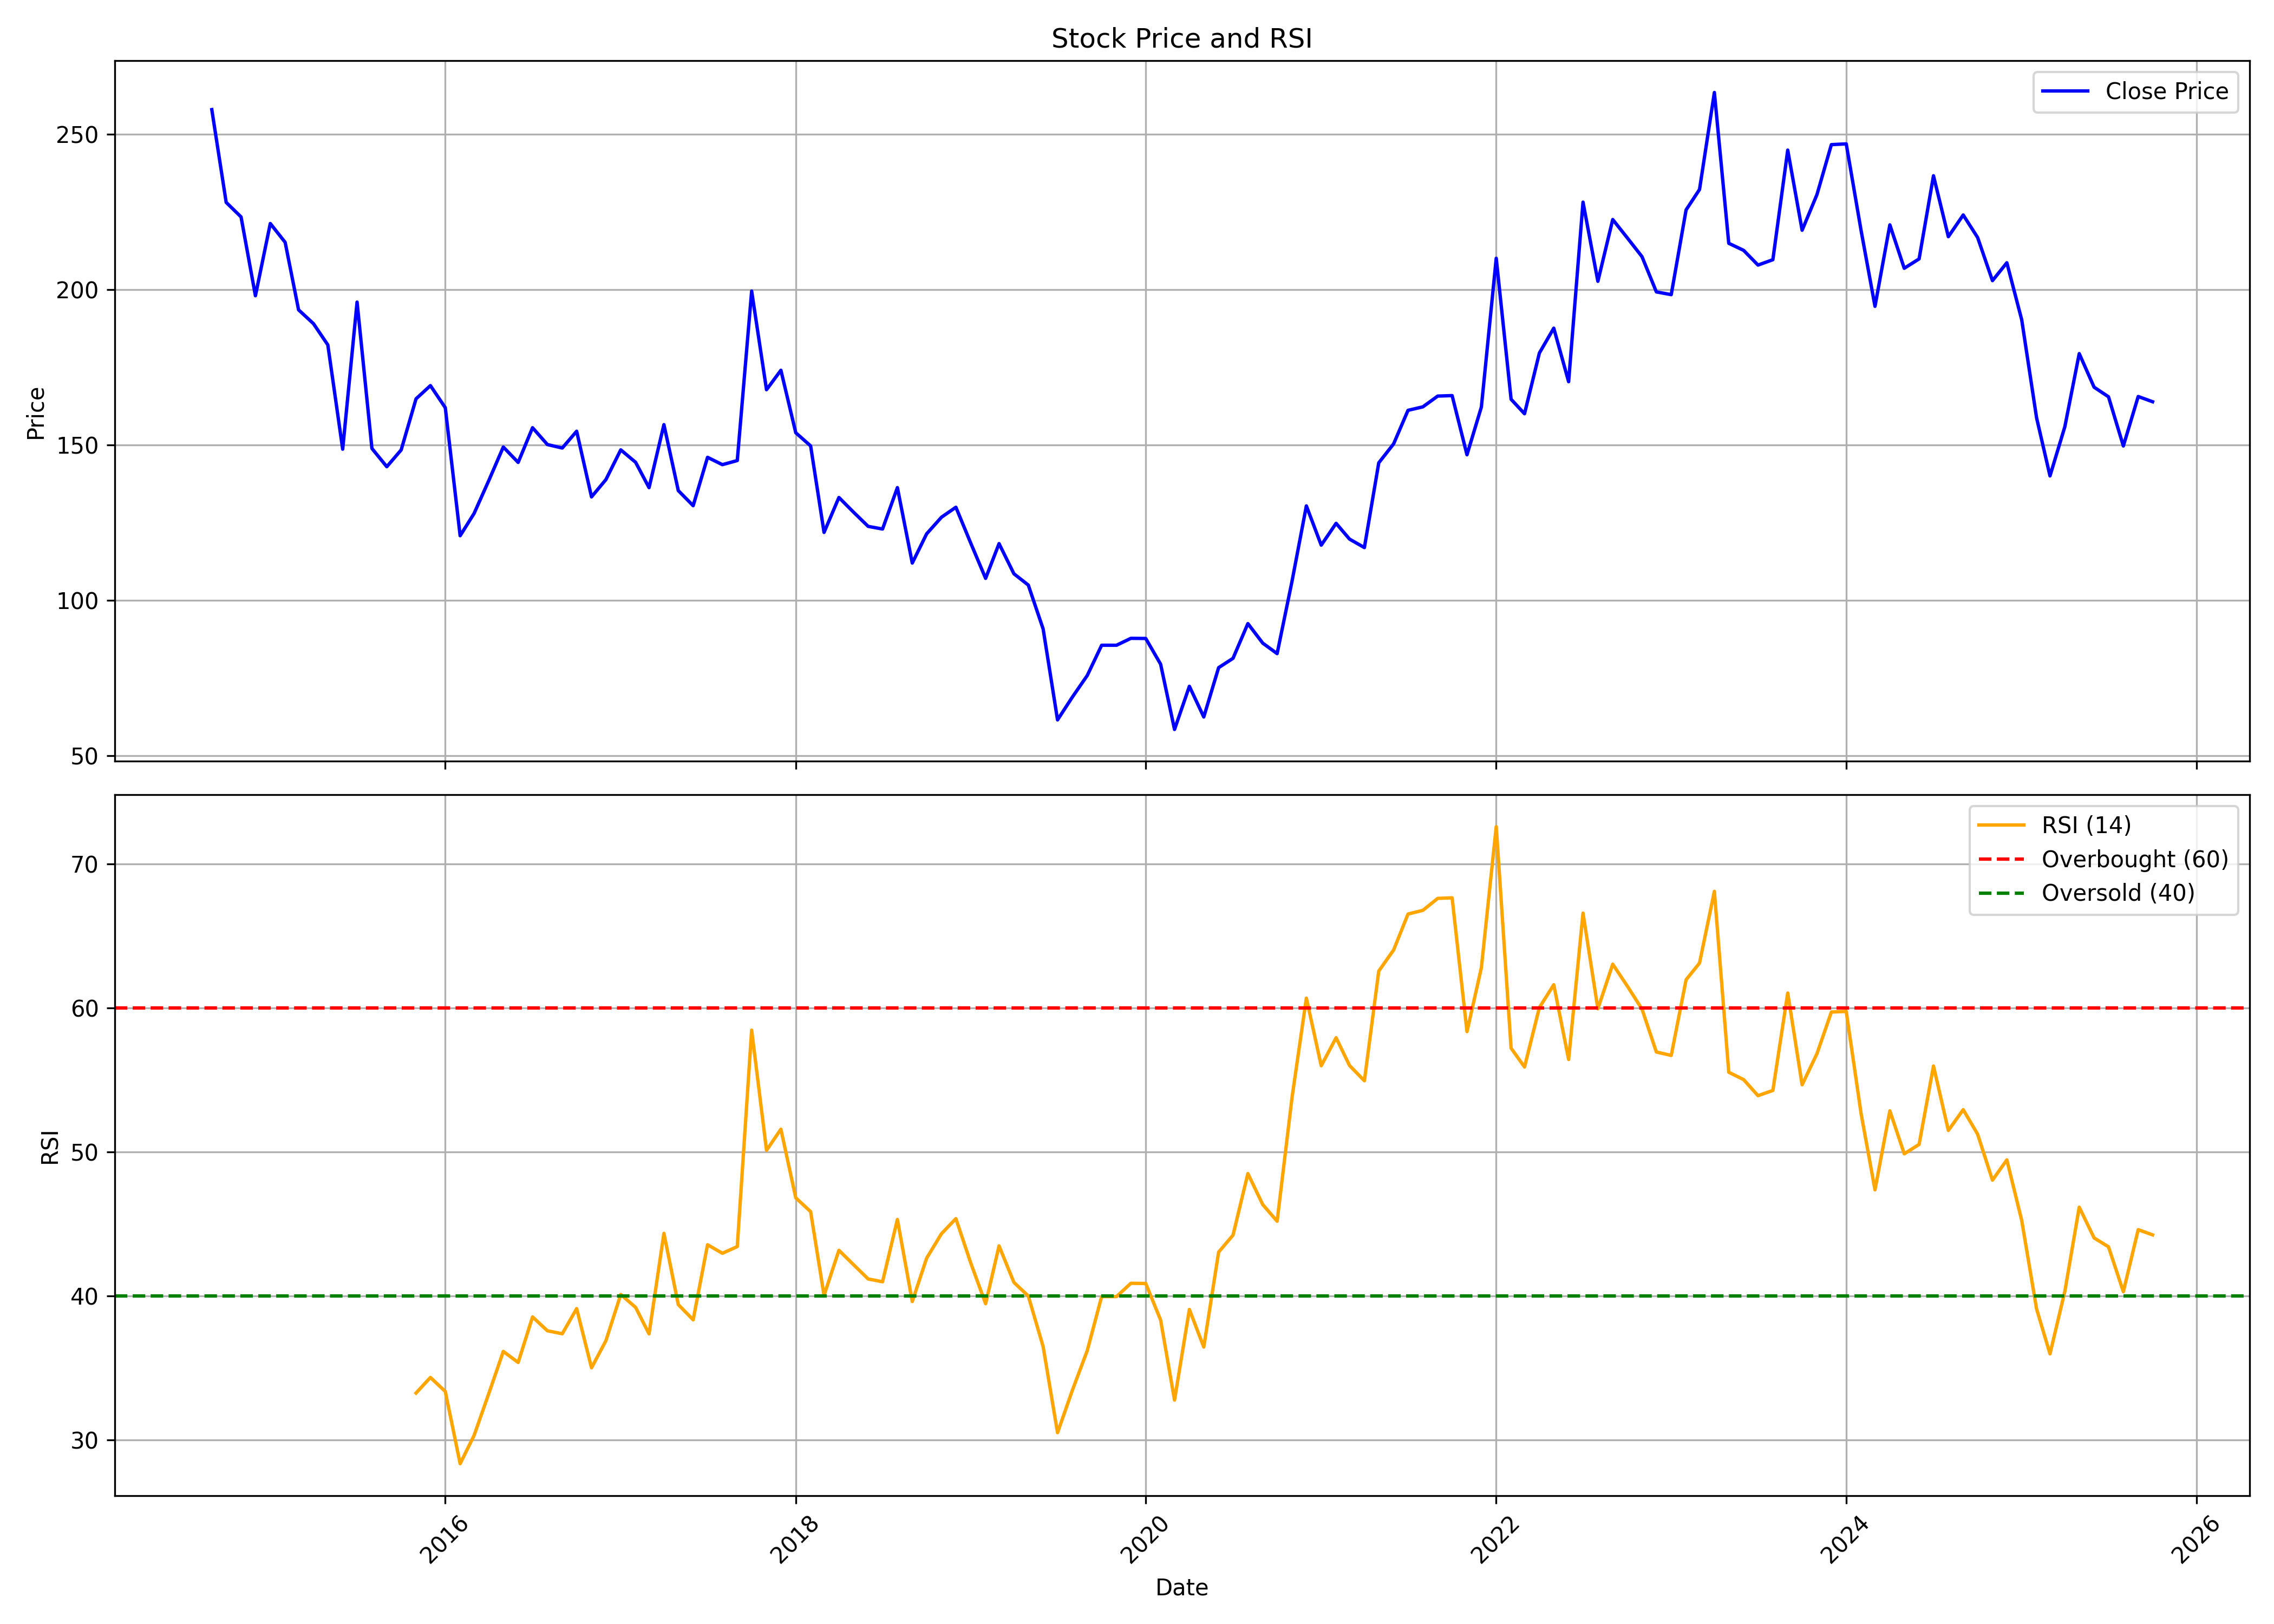

The file beside this chart, header and first rows:
, date, symbol, open, high, low, close, volume, rsi
0, 2014-09-01, SUPERHOUSE, 238.5, 262.8, 213.5, 257.9, 64320, 
1, 2014-10-01, SUPERHOUSE, 281, 281, 212.6, 228, 198012, 
2, 2014-11-01, SUPERHOUSE, 231.1, 256.1, 205.4, 223.3, 217085, 
3, 2014-12-01, SUPERHOUSE, 221.9, 231.1, 166.4, 198, 105337, 
4, 2015-01-01, SUPERHOUSE, 196.5, 254.2, 196.5, 221.2, 266746, 
5, 2015-02-01, SUPERHOUSE, 221.9, 228.2, 192.3, 215.2, 104548, 
6, 2015-03-01, SUPERHOUSE, 238.5, 239.3, 184, 193.4, 186406, 
7, 2015-04-01, SUPERHOUSE, 194.9, 236.2, 176.9, 189, 105803, 
8, 2015-05-01, SUPERHOUSE, 189, 196, 175.8, 182.2, 48421, 
9, 2015-06-01, SUPERHOUSE, 172.3, 172.3, 128.5, 148.6, 102170, 
10, 2015-07-01, SUPERHOUSE, 152.4, 221.9, 138.6, 195.9, 257145, 
11, 2015-08-01, SUPERHOUSE, 198.7, 238.9, 134, 148.8, 376413, 
12, 2015-09-01, SUPERHOUSE, 153.3, 153.3, 126.2, 143, 77639, 
13, 2015-10-01, SUPERHOUSE, 145.7, 176.8, 141.6, 148.4, 81554, 
14, 2015-11-01, SUPERHOUSE, 152.9, 173.8, 140.1, 164.8, 140642, 33.26
15, 2015-12-01, SUPERHOUSE, 169.6, 173.7, 143.4, 169.1, 160964, 34.34
16, 2016-01-01, SUPERHOUSE, 174.4, 223.7, 142, 162, 570374, 33.37
17, 2016-02-01, SUPERHOUSE, 163.5, 167.7, 116.6, 120.8, 123063, 28.35
18, 2016-03-01, SUPERHOUSE, 121.5, 140.1, 120.7, 127.9, 112032, 30.31
19, 2016-04-01, SUPERHOUSE, 131.7, 151.4, 127.5, 138.6, 124587, 33.25
20, 2016-05-01, SUPERHOUSE, 141.1, 162.6, 127.6, 149.3, 281875, 36.15
21, 2016-06-01, SUPERHOUSE, 147.7, 158.9, 130.8, 144.3, 131134, 35.38
22, 2016-07-01, SUPERHOUSE, 148.5, 163.5, 146.3, 155.5, 189705, 38.54
23, 2016-08-01, SUPERHOUSE, 154.8, 161.6, 127.6, 150.1, 181742, 37.58
24, 2016-09-01, SUPERHOUSE, 148.6, 168, 142, 149, 141282, 37.38
25, 2016-10-01, SUPERHOUSE, 154.7, 162.3, 148.1, 154.4, 89714, 39.12
26, 2016-11-01, SUPERHOUSE, 155.7, 160.4, 118, 133.2, 92045, 35.01
27, 2016-12-01, SUPERHOUSE, 131.3, 155.1, 128.3, 138.8, 164736, 36.89
28, 2017-01-01, SUPERHOUSE, 141, 169.6, 139.7, 148.4, 364189, 40.11
29, 2017-02-01, SUPERHOUSE, 149.1, 153.2, 137.8, 144.4, 124705, 39.21
30, 2017-03-01, SUPERHOUSE, 145.5, 145.5, 134.8, 136.2, 158023, 37.37
31, 2017-04-01, SUPERHOUSE, 136.2, 160.4, 133.4, 156.5, 398434, 44.35
32, 2017-05-01, SUPERHOUSE, 156.5, 160.3, 134.9, 135.3, 418461, 39.4
33, 2017-06-01, SUPERHOUSE, 135.4, 150.7, 128.8, 130.4, 287694, 38.34
34, 2017-07-01, SUPERHOUSE, 132.6, 165.1, 131.1, 146, 1455971, 43.56
35, 2017-08-01, SUPERHOUSE, 146.2, 162.3, 132.1, 143.6, 684051, 42.97
36, 2017-09-01, SUPERHOUSE, 141.9, 176.4, 141.7, 144.9, 1216819, 43.43
37, 2017-10-01, SUPERHOUSE, 145.8, 209.7, 142.9, 199.5, 1388466, 58.47
38, 2017-11-01, SUPERHOUSE, 202.1, 215.9, 157.8, 167.7, 1527711, 50.12
39, 2017-12-01, SUPERHOUSE, 169.5, 183.6, 147.6, 174, 1363472, 51.59
40, 2018-01-01, SUPERHOUSE, 174.2, 199.2, 152.2, 153.9, 1125452, 46.82
41, 2018-02-01, SUPERHOUSE, 154.7, 166.5, 131.1, 149.7, 445735, 45.86
42, 2018-03-01, SUPERHOUSE, 149.9, 150.8, 120.5, 121.8, 206802, 40.04
43, 2018-04-01, SUPERHOUSE, 123.4, 144.1, 122.5, 133.1, 402797, 43.17
44, 2018-05-01, SUPERHOUSE, 133.1, 139, 113, 128.4, 316022, 42.19
45, 2018-06-01, SUPERHOUSE, 128.1, 144.6, 111.5, 123.8, 317650, 41.18
46, 2018-07-01, SUPERHOUSE, 124, 131.3, 116.1, 122.9, 138077, 40.99
47, 2018-08-01, SUPERHOUSE, 124.8, 143.9, 119.6, 136.2, 389505, 45.32
48, 2018-09-01, SUPERHOUSE, 135.8, 142.3, 109.2, 112, 243459, 39.61
49, 2018-10-01, SUPERHOUSE, 111.8, 126.6, 101.5, 121.4, 170840, 42.63
50, 2018-11-01, SUPERHOUSE, 120.4, 147.6, 119.6, 126.7, 310283, 44.33
51, 2018-12-01, SUPERHOUSE, 127.1, 149.6, 114.6, 129.9, 437220, 45.37
52, 2019-01-01, SUPERHOUSE, 130.3, 134.2, 112.7, 118.4, 102449, 42.29
53, 2019-02-01, SUPERHOUSE, 118.8, 121.2, 103.2, 107, 119655, 39.46
54, 2019-03-01, SUPERHOUSE, 108.5, 132.7, 107.4, 118.2, 210077, 43.48
55, 2019-04-01, SUPERHOUSE, 118.2, 128.8, 107.3, 108.5, 145695, 40.94
56, 2019-05-01, SUPERHOUSE, 108.5, 124.2, 92.03, 104.9, 231790, 40
57, 2019-06-01, SUPERHOUSE, 107, 107.3, 86.96, 90.74, 81593, 36.48
58, 2019-07-01, SUPERHOUSE, 90.79, 92.41, 59.2, 61.5, 134756, 30.5
59, 2019-08-01, SUPERHOUSE, 57.82, 84.91, 53.71, 68.85, 327531, 33.46
... 74 more rows
